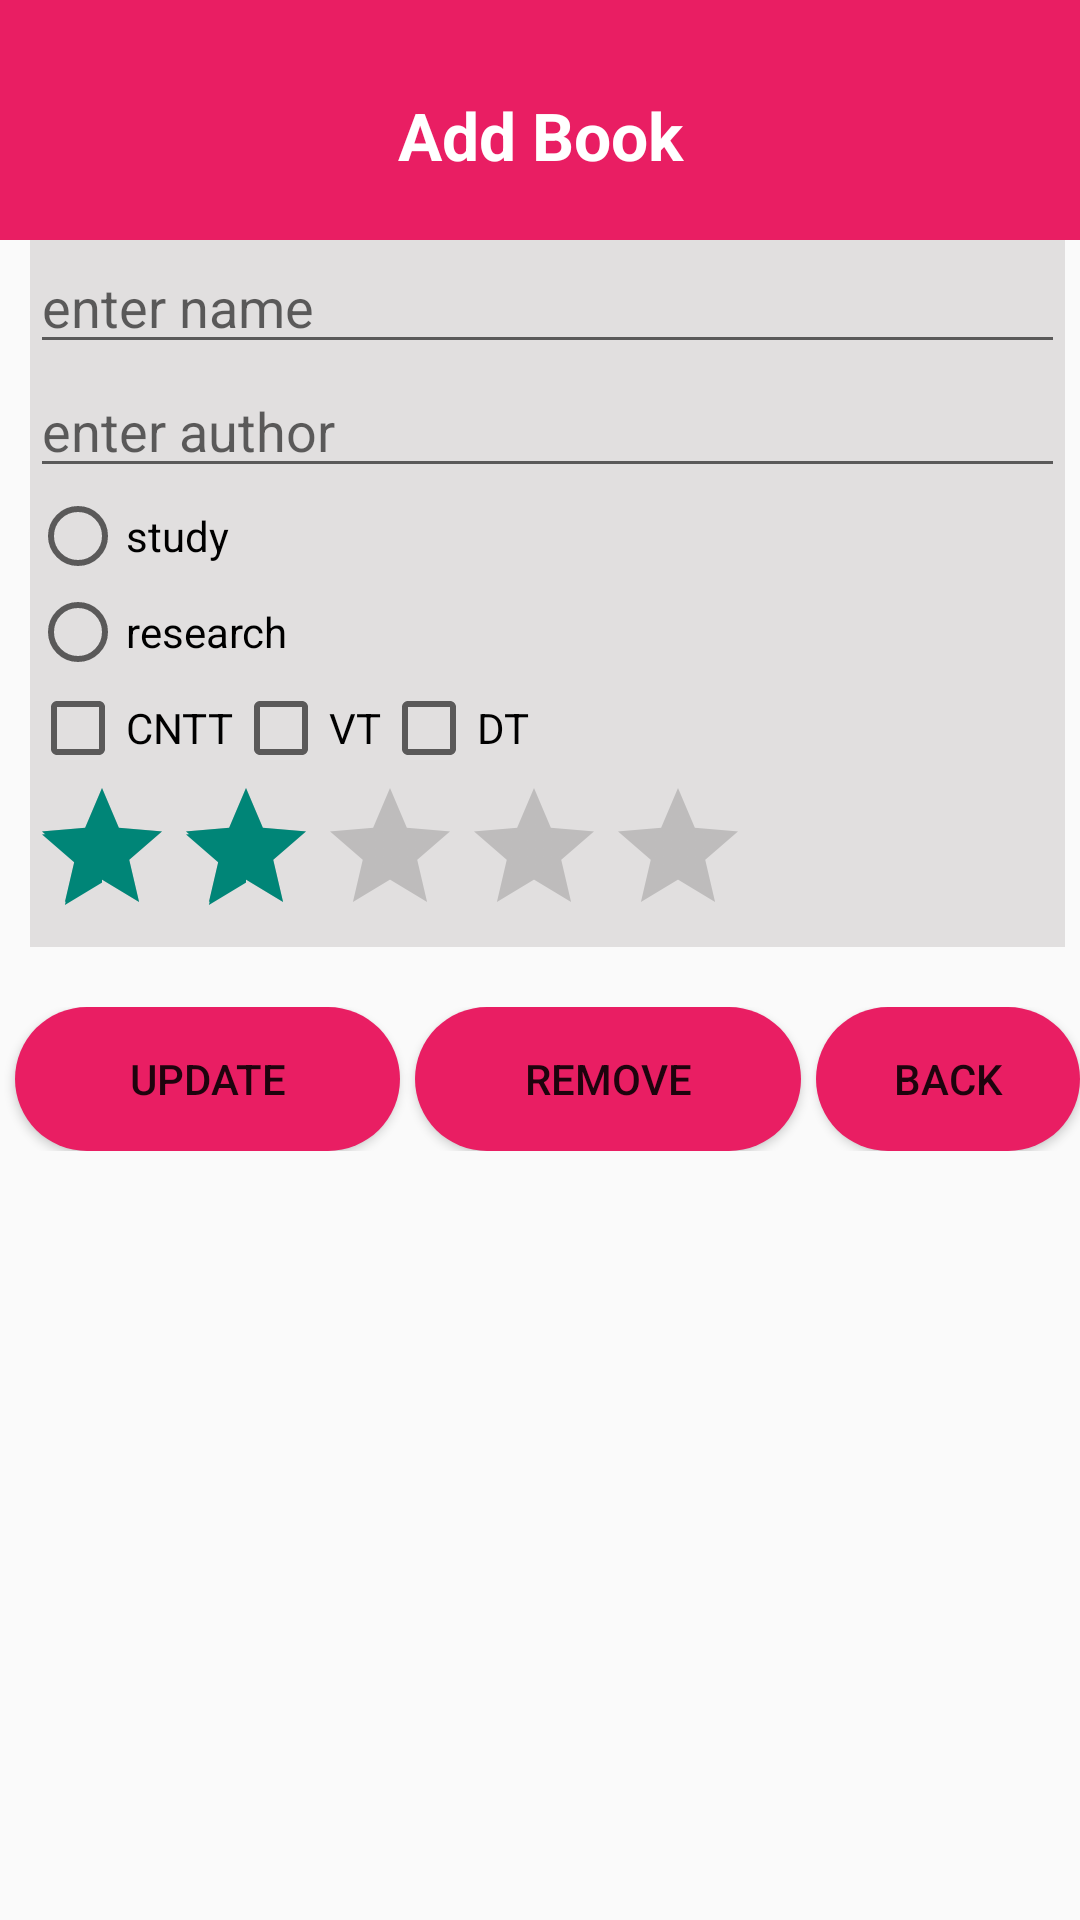

The Android layout XML behind this screen, and the referenced resources:
<!-- AndroidManifest.xml: application theme Theme.Sqlite_demo_04 -->
<!-- res/layout/activity_update_delete.xml -->
<?xml version="1.0" encoding="utf-8"?>
<LinearLayout xmlns:android="http://schemas.android.com/apk/res/android"
    xmlns:app="http://schemas.android.com/apk/res-auto"
    xmlns:tools="http://schemas.android.com/tools"
    android:layout_width="match_parent"
    android:layout_height="match_parent"
    tools:context=".AddActivity"
    android:orientation="vertical"
    >
    <LinearLayout
        android:layout_width="match_parent"
        android:layout_height="80dp"
        android:background="@color/pink"
        android:orientation="vertical"
        >
        <TextView
            android:layout_width="match_parent"
            android:layout_height="match_parent"
            android:text="Add Book"
            android:textSize="22dp"
            android:layout_marginTop="10dp"
            android:gravity="center"
            android:textColor="@color/white"
            android:textStyle="bold"
            />
    </LinearLayout>
    <LinearLayout
        android:layout_width="match_parent"
        android:layout_height="wrap_content"
        android:orientation="vertical"
        android:layout_marginLeft="10dp"
        android:layout_marginRight="5dp"
        android:background="@color/gray"
        >
        <EditText
            android:layout_width="match_parent"
            android:layout_height="wrap_content"
            android:id="@+id/tvName"
            android:hint="enter name"
            />
        <EditText
            android:layout_width="match_parent"
            android:layout_height="wrap_content"
            android:id="@+id/tvAuthor"
            android:hint="enter author"
            />
        <RadioGroup
            android:layout_width="wrap_content"
            android:layout_height="wrap_content">
            <RadioButton
                android:id="@+id/rhoc"
                android:layout_width="wrap_content"
                android:layout_height="wrap_content"
                android:text="study" />

            <RadioButton
                android:id="@+id/rtracuu"
                android:layout_width="wrap_content"
                android:layout_height="wrap_content"
                android:text="research" />
        </RadioGroup>
        <LinearLayout
            android:layout_width="match_parent"
            android:layout_height="wrap_content"
            android:orientation="horizontal">
            <CheckBox
                android:layout_width="wrap_content"
                android:layout_height="wrap_content"
                android:id="@+id/cbCNTT"
                android:text="CNTT"
                />
            <CheckBox
                android:layout_width="wrap_content"
                android:layout_height="wrap_content"
                android:id="@+id/cbVT"
                android:text="VT"
                />
            <CheckBox
                android:layout_width="wrap_content"
                android:layout_height="wrap_content"
                android:id="@+id/cbDT"
                android:text="DT"
                />
        </LinearLayout>
        <RatingBar
            android:layout_width="wrap_content"
            android:layout_height="wrap_content"
            android:id="@+id/tvRating"
            android:numStars="5"
            android:rating="2"
            android:layout_weight="1"
            android:stepSize="1" />
        />
    </LinearLayout>
    <LinearLayout
        android:orientation="horizontal"
        android:weightSum="2"
        android:layout_width="match_parent"
        android:layout_height="wrap_content"
        android:layout_marginTop="20dp"
        >
        <Button
            android:layout_width="wrap_content"
            android:layout_height="wrap_content"
            android:id="@+id/btUpdate"
            android:background="@drawable/button"
            android:layout_weight="1"
            android:layout_marginLeft="5dp"
            android:text="Update"
            />
        <Button
            android:layout_width="wrap_content"
            android:layout_height="wrap_content"
            android:id="@+id/btRemove"
            android:background="@drawable/button"
            android:layout_weight="1"
            android:layout_marginLeft="5dp"
            android:text="Remove"
            />
        <Button
            android:layout_width="wrap_content"
            android:layout_height="wrap_content"
            android:id="@+id/btBack"
            android:background="@drawable/button"
            android:layout_weight="1"
            android:layout_marginLeft="5dp"
            android:text="Back"
            />
    </LinearLayout>

</LinearLayout>
<!-- resources referenced by this layout -->
<resources>
  <color name="gray">#E1DFDF</color>
  <color name="pink">#E91E63</color>
  <color name="white">#FFFFFFFF</color>
  <!-- drawable button (drawable) -->
  <?xml version="1.0" encoding="utf-8"?>
  <shape xmlns:android="http://schemas.android.com/apk/res/android">
      <corners android:radius="100dp"/>
      <solid
          android:color="@color/pink"/>
  </shape>
  <style name="Theme.Sqlite_demo_04" parent="Theme.AppCompat.DayNight.DarkActionBar">
          
          <item name="colorPrimary">@color/purple_500</item>
          <item name="colorPrimaryVariant">@color/purple_700</item>
          <item name="colorOnPrimary">@color/white</item>
          
          <item name="colorSecondary">@color/teal_200</item>
          <item name="colorSecondaryVariant">@color/teal_700</item>
          <item name="colorOnSecondary">@color/black</item>
          
          <item name="android:statusBarColor">?attr/colorPrimaryVariant</item>
          
      </style>
  <color name="purple_500">#FF6200EE</color>
  <color name="purple_700">#FF3700B3</color>
  <color name="teal_200">#FF03DAC5</color>
  <color name="teal_700">#FF018786</color>
  <color name="black">#FF000000</color>
</resources>
